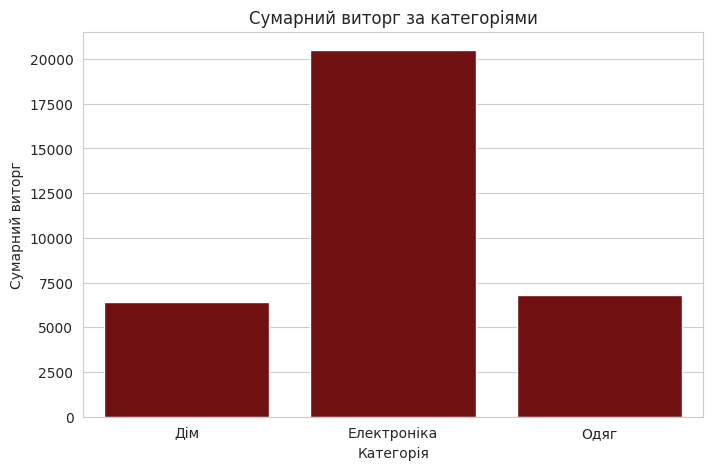

Here is the Python script that generated this plot:
import matplotlib.pyplot as plt
import pandas as pd
import seaborn as sns

data = {
    "category": [
        "Електроніка",
        "Одяг",
        "Одяг",
        "Електроніка",
        "Дім",
        "Дім",
        "Одяг",
    ],
    "amount": [12000.0, 1500.0, None, 8500.0, 3200.0, None, 2100.0],
}
df = pd.DataFrame(data)

print(df.isna().sum())

df["amount"] = df["amount"].fillna(df["amount"].median())

summary = df.groupby("category")["amount"].sum().reset_index()
print(summary)

plt.figure(figsize=(8, 5))
sns.set_style("whitegrid")
sns.barplot(data=summary, x="category", y="amount", color="maroon")
plt.title("Сумарний виторг за категоріями")
plt.xlabel("Категорія")
plt.ylabel("Сумарний виторг")
plt.savefig("sales_summary.png", dpi=150, bbox_inches="tight")
plt.show()
plt.close()
